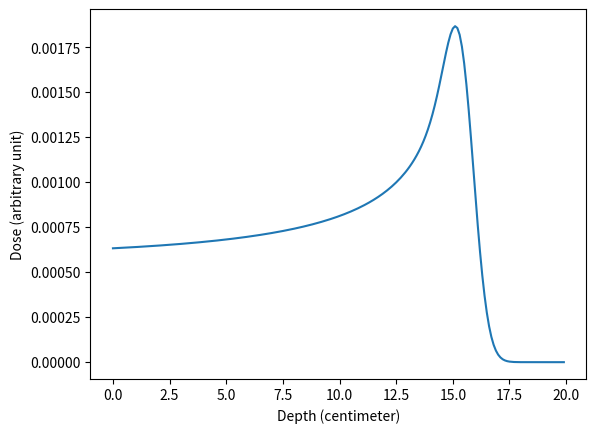

This figure's Python source:
""" 
This file was tested in Python 2.7, Numpy 1.8.0, Scipy 0.13.3
"""
import numpy as np
import matplotlib.pyplot as plt
from scipy.special import gamma, pbdv

def cal_bragg_nostraggle(E, z):
    """
    Calculates the Bragg peak based on the Bortfeld equation without range straggling. (Bortfeld 1996)
    :param E: scalar. This is the initial energy of the proton beam, in MeV.
    :param z: a numpy array of positions to calculate the dose. The unit is centimeter.
    :return: (dose, index of bragg peak: the maximum value of the dose vector)
    """
    p = 1.77  # Unitless
    alpha = 2.2e-3  # Unitless
    g = 0.6  # Unitless
    beta = 0.012  # 1 / cm
    phiIN = 0.0001  # Primary fluence
    rho = 1.00  # gm / cm3(Mass density of the medium)
    R = alpha * E ** p  # cm(Range, neglecting straggling)
    # phi = phiIN * (1 + beta * (R - z)) / (1 + beta * R)
    a1 = phiIN / (rho * p * (alpha ** (1 / p)) * (1 + beta * R))
    a2 = phiIN * (beta + g * beta * p) / (rho * p * (alpha ** (1 / p)) * (1 + beta * R))
    pdd = a1 * (R - z) ** ((1 / p) - 1) + a2 * ((R - z) ** (1 / p))
    pdd[z > R] = 0  # unit is MeV/g, to get grey multiply by 10^9 * e
    pdd = np.array(pdd)
    return pdd, np.argmax(pdd)

def cal_bragg_straggle(E, z, straggle):
    """
    Calculates the Bragg peak based on the Bortfeld equation considering range straggling.
    This uses parabolic cylinder function, which is a fit to the Gaussian convolution with non-straggled curve (Bortfeld).
    :param E: scalar. Initial beam energy in MeV.
    :param z: a numpy array of positions to calculate the dose. The unit is centimeter.
    :param straggle: scalar. Initial energy sigma in MeV.
    :return: (dose, index of bragg peak: the maximum value of the dose vector)
    """
    p = 1.77  # Unitless
    alpha = 2.2e-3  # Unitless
    g = 0.6  # Unitless
    beta = 0.012  # 1 / cm
    phiIN = 0.0001  # Primary fluence
    # phiIN = 0.1
    rho = 1.00  # gm / cm3(Mass density of the medium)
    R = alpha * E ** p  # cm(Range, neglecting straggling)

    sigmamono = 0.012 * (R ** 0.935)    # 2nd March, remember to test with or without brackets same result.
    sigmaEzero = straggle
    sigmatotal = np.sqrt(sigmamono ** 2 + (sigmaEzero ** 2) * (alpha ** 2) * (p ** 2) * (E ** (2 * p - 2)))
    eta = (R - z) * 1. / sigmatotal
    epsilon = 0.0
    # print 'eta = ', eta
    pdd = []
    denom = np.sqrt(2 * np.pi) * rho * p * (alpha ** (1 / p)) * (1 + beta * R)
    for zd in eta:
        para1 = pbdv(-1 / p, -zd)[0]
        para2 = pbdv(-1 / p - 1, -zd)[0]
        numerator = phiIN * (np.exp(-(zd ** 2) / 4) * (sigmatotal ** (1 / p)) * gamma(1 / p))
        add1 = 1./sigmatotal * para1
        add2 = (beta / p + g * beta + epsilon / R) * para2
        pdd_zd = (numerator / denom) * (add1 + add2)
        pdd.append(pdd_zd)
    pdd = np.array(pdd)
    dose_nostraggle, _ = cal_bragg_nostraggle(E=E, z=z)
    nan_index = np.argwhere(~np.isfinite(pdd))
    pdd[nan_index] = dose_nostraggle[nan_index]
    return pdd, np.argmax(pdd)

z=np.arange(0, 20, 0.1)             # Create depth coordinate vector. (Start, end, step size) in centimeters.
b, _ = cal_bragg_straggle(E=150, z=z, straggle=3)
plt.figure()
plt.plot(z, b)
plt.xlabel('Depth (centimeter)')
plt.ylabel('Dose (arbitrary unit)')
plt.show()
